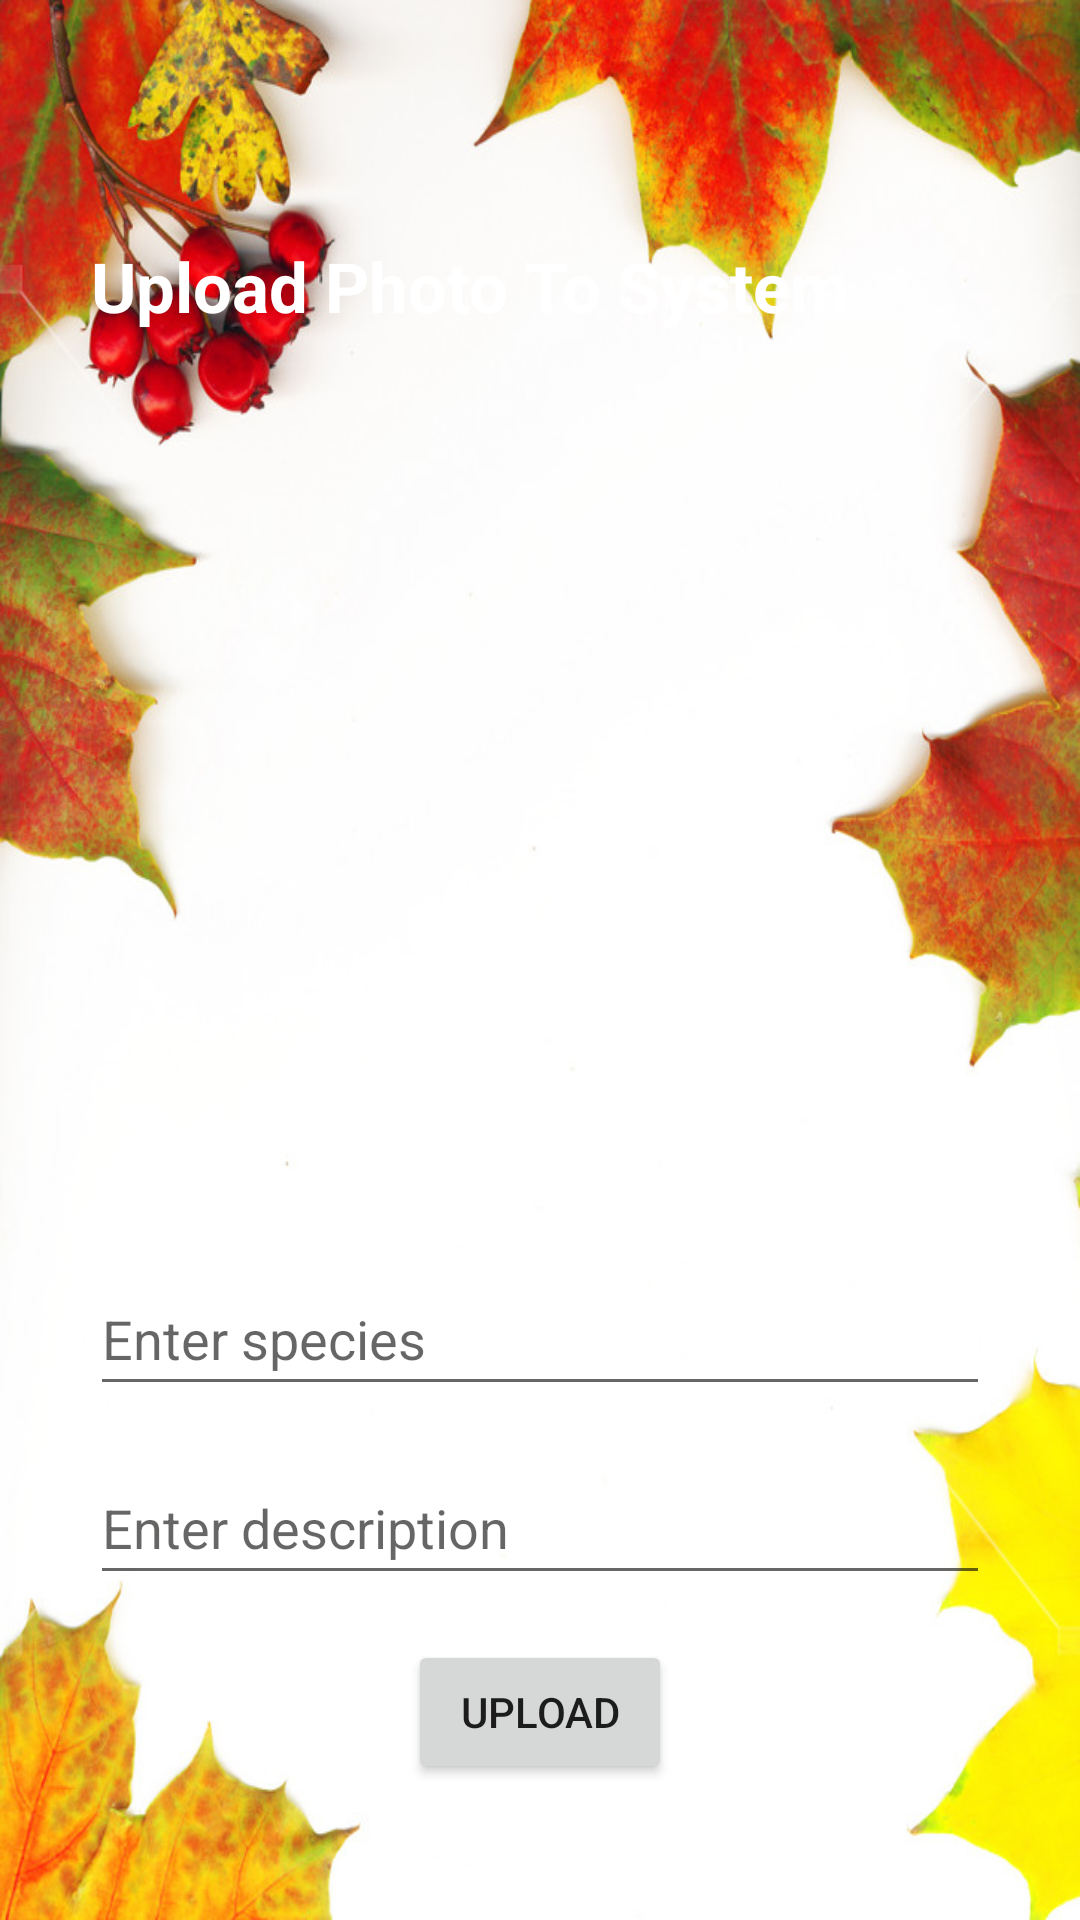

Reconstruct the res/layout file that produces this screen, plus the resources it refers to.
<!-- AndroidManifest.xml: application theme Theme.LeafImageRetrievalAndRecognitionApplication -->
<!-- res/layout/activity_image_upload.xml -->
<RelativeLayout xmlns:android="http://schemas.android.com/apk/res/android"
    xmlns:tools="http://schemas.android.com/tools"
    android:layout_width="match_parent"
    android:layout_height="match_parent"
    android:background="@drawable/greenbg"
    tools:context=".ImageUploadActivity">

    <ImageView
        android:layout_width="match_parent"
        android:layout_height="160dp"
        android:src="@drawable/header"
        android:scaleType="centerCrop" />

    <ImageView
        android:id="@+id/backIcon"
        android:layout_width="48dp"
        android:layout_height="48dp"
        android:layout_alignParentStart="true"
        android:layout_alignParentTop="true"
        android:layout_marginStart="16dp"
        android:layout_marginTop="16dp"
        android:layout_marginEnd="16dp"
        android:layout_marginBottom="16dp"
        android:clickable="true"
        android:contentDescription="Back Icon"
        android:onClick="onBackIconClick"
        android:src="@drawable/backicon"
        tools:ignore="OnClick" />

    <TextView
        android:id="@+id/LeafApp"
        android:layout_width="wrap_content"
        android:layout_height="wrap_content"
        android:layout_marginStart="30dp"
        android:layout_marginTop="80dp"
        android:layout_marginEnd="70dp"
        android:layout_marginBottom="70dp"
        android:gravity="center"
        android:text="Upload Photo To System"
        android:textColor="@color/white"
        android:textSize="23dp"
        android:textStyle="normal|bold" />

    <ScrollView
        android:layout_width="match_parent"
        android:layout_height="match_parent"
        android:layout_below="@id/LeafApp">

        <RelativeLayout
            android:layout_width="match_parent"
            android:layout_height="wrap_content">

            <ImageView
                android:id="@+id/imageView"
                android:layout_width="250dp"
                android:layout_height="210dp"
                android:layout_centerHorizontal="true"
                android:layout_marginTop="10dp"
                android:adjustViewBounds="true"
                android:scaleType="fitCenter" />

            <EditText
                android:id="@+id/editTextSpecies"
                android:layout_width="match_parent"
                android:layout_height="wrap_content"
                android:layout_below="@id/imageView"
                android:layout_marginLeft="30dp"
                android:layout_marginTop="20dp"
                android:layout_marginRight="30dp"
                android:hint="Enter species"
                android:minHeight="48dp" />

            <EditText
                android:id="@+id/editTextDescription"
                android:layout_width="match_parent"
                android:layout_height="wrap_content"
                android:layout_below="@id/editTextSpecies"
                android:layout_marginLeft="30dp"
                android:layout_marginTop="15dp"
                android:layout_marginRight="30dp"
                android:hint="Enter description"
                android:minHeight="48dp" />

            <Button
                android:id="@+id/btnUpload"
                android:layout_width="wrap_content"
                android:layout_height="wrap_content"
                android:layout_below="@id/editTextDescription"
                android:layout_centerHorizontal="true"
                android:layout_marginTop="15dp"
                android:layout_marginBottom="20dp"
                android:text="Upload" />

        </RelativeLayout>
    </ScrollView>

</RelativeLayout>
<!-- resources referenced by this layout -->
<resources>
  <!-- drawable greenbg: jpg bitmap (drawable, 115369 bytes) -->
  <style name="Theme.LeafImageRetrievalAndRecognitionApplication" parent="Theme.MaterialComponents.DayNight">
          
          <item name="colorPrimary">@color/purple_500</item>
          <item name="colorPrimaryVariant">@color/purple_700</item>
          <item name="colorOnPrimary">@color/white</item>
          
          <item name="colorSecondary">@color/teal_200</item>
          <item name="colorSecondaryVariant">@color/teal_700</item>
          <item name="colorOnSecondary">@color/black</item>
          
          <item name="android:statusBarColor" tools:targetApi="21">?attr/colorPrimaryVariant</item>
          
          <item name="windowActionBar">true</item> 
          <item name="windowNoTitle">true</item> 
      </style>
  <!-- not gathered from this repository: default colours our renderer supplied (Android Studio template values) -->
  <color name="purple_500">#FF6200EE</color>
  <color name="purple_700">#FF3700B3</color>
  <color name="teal_200">#FF03DAC5</color>
  <color name="teal_700">#FF018786</color>
  <color name="black">#FF000000</color>
  <color name="white">#FFFFFFFF</color>
</resources>
